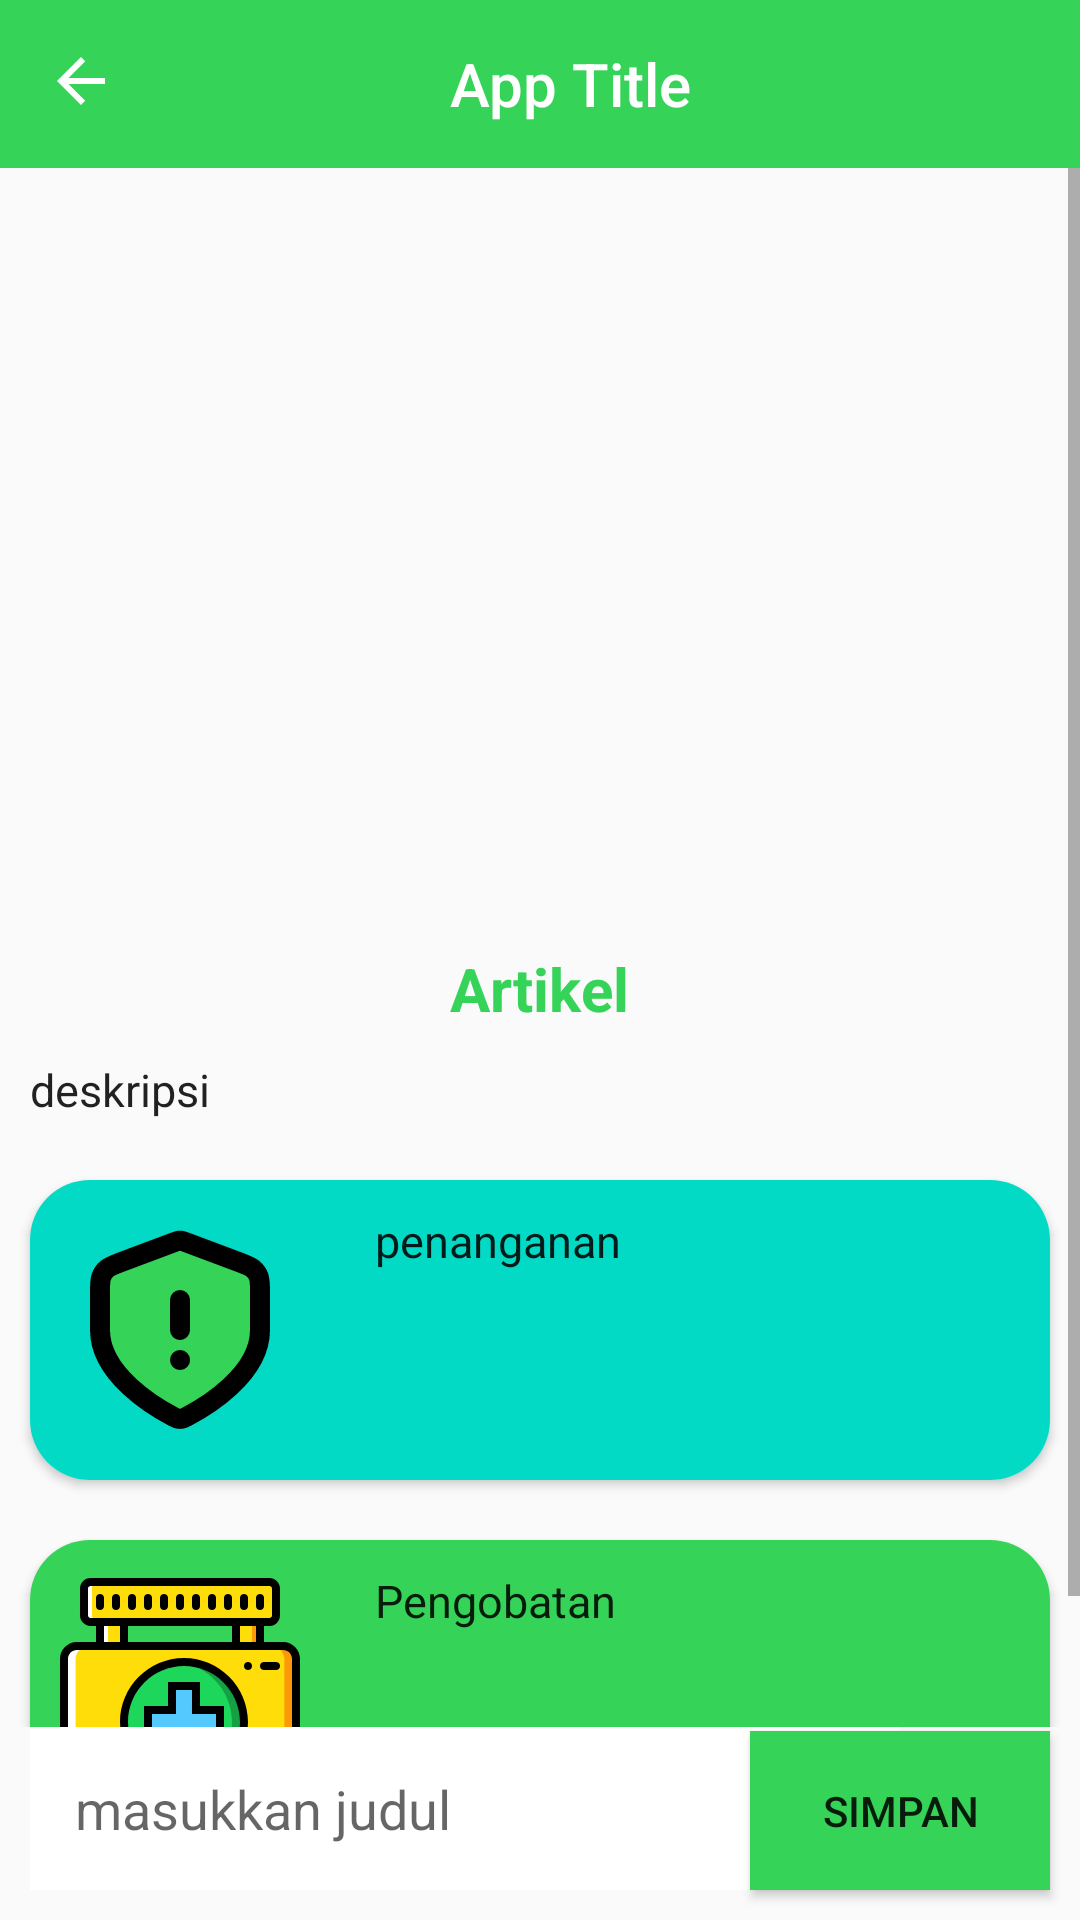

Here is an Android app screen rendered from its layout file. Give the layout XML and the strings, colors and styles it references.
<!-- AndroidManifest.xml: application theme Theme.DrFruithy -->
<!-- res/layout/activity_result.xml -->
<?xml version="1.0" encoding="utf-8"?>
<androidx.constraintlayout.widget.ConstraintLayout xmlns:android="http://schemas.android.com/apk/res/android"
    xmlns:app="http://schemas.android.com/apk/res-auto"
    xmlns:tools="http://schemas.android.com/tools"
    android:id="@+id/main"
    android:layout_width="match_parent"
    android:layout_height="match_parent"
    tools:context=".ui.detect.ResultActivity">

    <androidx.appcompat.widget.Toolbar
        android:id="@+id/toolbar"
        android:layout_width="match_parent"
        android:layout_height="?attr/actionBarSize"
        android:background="?attr/colorPrimary"
        android:theme="@style/ThemeOverlay.AppCompat.ActionBar"
        android:gravity="center"
        app:titleTextAppearance="@style/Toolbar.TitleText"
        app:titleMarginStart="150dp"
        app:layout_constraintTop_toTopOf="parent"
        app:layout_constraintLeft_toLeftOf="parent"
        app:layout_constraintRight_toRightOf="parent"
        app:title="@string/app_title"/>

    <ImageView
        android:id="@+id/backButton"
        android:layout_width="wrap_content"
        android:layout_height="wrap_content"
        android:layout_margin="15dp"
        android:src="@drawable/baseline_arrow_back_24"
        android:contentDescription="@string/backbutton"
        app:layout_constraintTop_toTopOf="parent"
        app:layout_constraintStart_toStartOf="parent"/>

    <ScrollView
        android:id="@+id/scrollView2"
        android:layout_width="0dp"
        android:layout_height="0dp"
        app:layout_constraintBottom_toTopOf="@id/title_input"
        app:layout_constraintLeft_toLeftOf="parent"
        app:layout_constraintRight_toRightOf="parent"
        app:layout_constraintTop_toBottomOf="@id/toolbar">

        <LinearLayout
            android:layout_width="match_parent"
            android:layout_height="wrap_content"
            android:orientation="vertical">

            <ImageView
                android:id="@+id/image"
                android:layout_width="match_parent"
                android:layout_height="250dp"
                android:scaleType="centerCrop"
                android:src="@drawable/person" />

            <TextView
                android:id="@+id/title"
                android:layout_width="wrap_content"
                android:layout_height="wrap_content"
                android:layout_gravity="center_horizontal"
                android:layout_marginTop="10dp"
                android:text="@string/title_article"
                android:textAlignment="center"
                android:textColor="@color/navBack"
                android:textSize="20sp"
                android:textStyle="bold" />

            <TextView
                android:id="@+id/deskripisi"
                android:layout_width="match_parent"
                android:layout_height="wrap_content"
                android:layout_margin="10dp"
                android:text="@string/deskripsi"
                android:textColor="?android:textColorPrimary"
                android:textSize="15sp"
                android:textStyle="normal" />

            <androidx.cardview.widget.CardView
                android:layout_width="match_parent"
                android:layout_height="wrap_content"
                android:layout_margin="10dp"
                app:cardCornerRadius="20dp">

                <LinearLayout
                    android:layout_width="match_parent"
                    android:layout_height="wrap_content"
                    android:background="@color/teal_200"
                    android:orientation="horizontal">

                    <ImageView
                        android:id="@+id/penangananImage"
                        android:layout_width="80dp"
                        android:layout_height="80dp"
                        android:layout_margin="10dp"
                        android:contentDescription="@string/image_article"
                        android:src="@drawable/penanganan" />

                    <TextView
                        android:id="@+id/penanganan"
                        android:layout_width="wrap_content"
                        android:layout_height="wrap_content"
                        android:layout_marginStart="15dp"
                        android:layout_marginTop="10dp"
                        android:layout_marginEnd="15dp"
                        android:layout_marginBottom="10dp"
                        android:text="@string/penanganan"
                        android:textColor="?android:textColorPrimary"
                        android:textSize="15sp" />
                </LinearLayout>

            </androidx.cardview.widget.CardView>

            <androidx.cardview.widget.CardView
                android:layout_width="match_parent"
                android:layout_height="wrap_content"
                android:layout_margin="10dp"
                app:cardCornerRadius="20dp">

                <LinearLayout
                    android:layout_width="match_parent"
                    android:layout_height="wrap_content"
                    android:background="@color/navBack"
                    android:orientation="horizontal">

                    <ImageView
                        android:id="@+id/pengobatanimage"
                        android:layout_width="80dp"
                        android:layout_height="80dp"
                        android:layout_margin="10dp"
                        android:contentDescription="@string/image_article"
                        android:src="@drawable/pengobatan" />

                    <TextView
                        android:id="@+id/pengobatan"
                        android:layout_width="0dp"
                        android:layout_height="wrap_content"
                        android:layout_marginStart="15dp"
                        android:layout_marginTop="10dp"
                        android:layout_marginEnd="15dp"
                        android:layout_marginBottom="10dp"
                        android:layout_weight="1"
                        android:text="@string/pengobatan"
                        android:textColor="?android:textColorPrimary"
                        android:textSize="15sp" />
                </LinearLayout>

            </androidx.cardview.widget.CardView>
        </LinearLayout>
    </ScrollView>

    <Button
        android:id="@+id/saveButton"
        android:layout_width="100dp"
        android:layout_height="wrap_content"
        android:layout_gravity="center_horizontal"
        android:layout_margin="10dp"
        android:padding="17dp"
        android:background="@color/navBack"
        android:text="@string/simpan"
        android:textColor="?android:textColorPrimary"
        app:layout_constraintBottom_toBottomOf="parent"
        app:layout_constraintEnd_toEndOf="parent" />

    <EditText
        android:id="@+id/title_input"
        android:layout_width="290dp"
        android:layout_height="wrap_content"
        android:background="@color/white"
        android:hint="@string/enter_title"
        android:layout_margin="10dp"
        android:padding="15dp"
        android:textColor="@color/black"
        app:layout_constraintBottom_toBottomOf="parent"
        app:layout_constraintStart_toStartOf="parent" />

    <ProgressBar
        android:id="@+id/progressBar"
        style="?android:attr/progressBarStyle"
        android:layout_width="wrap_content"
        android:layout_height="wrap_content"
        android:visibility="gone"
        app:layout_constraintBottom_toBottomOf="parent"
        app:layout_constraintEnd_toEndOf="parent"
        app:layout_constraintStart_toStartOf="parent"
        app:layout_constraintTop_toTopOf="parent"
        tools:visibility="visible" />


</androidx.constraintlayout.widget.ConstraintLayout>
<!-- resources referenced by this layout -->
<resources>
  <color name="black">#FF000000</color>
  <color name="navBack">#35D458</color>
  <color name="teal_200">#FF03DAC5</color>
  <color name="white">#FFFFFFFF</color>
  <!-- drawable baseline_arrow_back_24 (drawable) -->
  <vector xmlns:android="http://schemas.android.com/apk/res/android"
      android:autoMirrored="true"
      android:height="24dp"
      android:tint="#ffffff"  android:viewportHeight="24"
      android:viewportWidth="24"
      android:width="24dp">
  
      <path
          android:fillColor="@color/white"  android:pathData="M20,11H7.83l5.59,-5.59L12,4l-8,8 8,8 1.41,-1.41L7.83,13H20v-2z" />
  
  </vector>
  <!-- drawable penanganan (drawable) -->
  <vector xmlns:android="http://schemas.android.com/apk/res/android"
      android:width="800dp"
      android:height="800dp"
      android:viewportWidth="24"
      android:viewportHeight="24">
    <path
        android:pathData="M12,9V12M12,15H12.01M20,12C20,16.461 14.54,19.694 12.641,20.683C12.436,20.79 12.333,20.844 12.191,20.871C12.08,20.893 11.92,20.893 11.809,20.871C11.667,20.844 11.564,20.79 11.359,20.683C9.46,19.694 4,16.461 4,12V8.218C4,7.418 4,7.018 4.131,6.675C4.246,6.371 4.434,6.1 4.678,5.886C4.953,5.642 5.328,5.502 6.076,5.221L11.438,3.211C11.646,3.133 11.75,3.094 11.857,3.078C11.952,3.065 12.048,3.065 12.143,3.078C12.25,3.094 12.354,3.133 12.562,3.211L17.924,5.221C18.672,5.502 19.046,5.642 19.322,5.886C19.566,6.1 19.754,6.371 19.869,6.675C20,7.018 20,7.418 20,8.218V12Z"
        android:strokeLineJoin="round"
        android:strokeWidth="2"
        android:fillColor="@color/navBack"
        android:strokeColor="#000000"
        android:strokeLineCap="round"/>
  </vector>
  <!-- drawable pengobatan: vector/xml drawable (drawable, 7814 chars, omitted) -->
  <string name="app_title">App Title</string>
  <string name="backbutton">backbutton</string>
  <string name="deskripsi">deskripsi</string>
  <string name="enter_title">masukkan judul</string>
  <string name="image_article">Image Article</string>
  <string name="penanganan">penanganan</string>
  <string name="pengobatan">Pengobatan</string>
  <string name="simpan">Simpan</string>
  <string name="title_article">Artikel</string>
  <style name="Toolbar.TitleText" parent="TextAppearance.Widget.AppCompat.Toolbar.Title">
          <item name="android:layout_width">match_parent</item>
          <item name="android:layout_gravity">center</item>
          <item name="android:gravity">center</item>
          <item name="android:textColor">@android:color/white</item>
          <item name="android:textSize">20sp</item>
      </style>
  <style name="Theme.DrFruithy" parent="Theme.AppCompat.DayNight.NoActionBar">
          
          <item name="colorPrimary">@color/navBack</item>
          <item name="colorPrimaryVariant">@color/purple_700</item>
          <item name="colorOnPrimary">@color/white</item>
          
          <item name="colorSecondary">@color/teal_200</item>
          <item name="colorSecondaryVariant">@color/teal_700</item>
          <item name="colorOnSecondary">@color/black</item>
          
          <item name="android:statusBarColor">@color/black</item>
          
      </style>
  <color name="purple_700">#FF3700B3</color>
  <color name="teal_700">#FF018786</color>
</resources>
